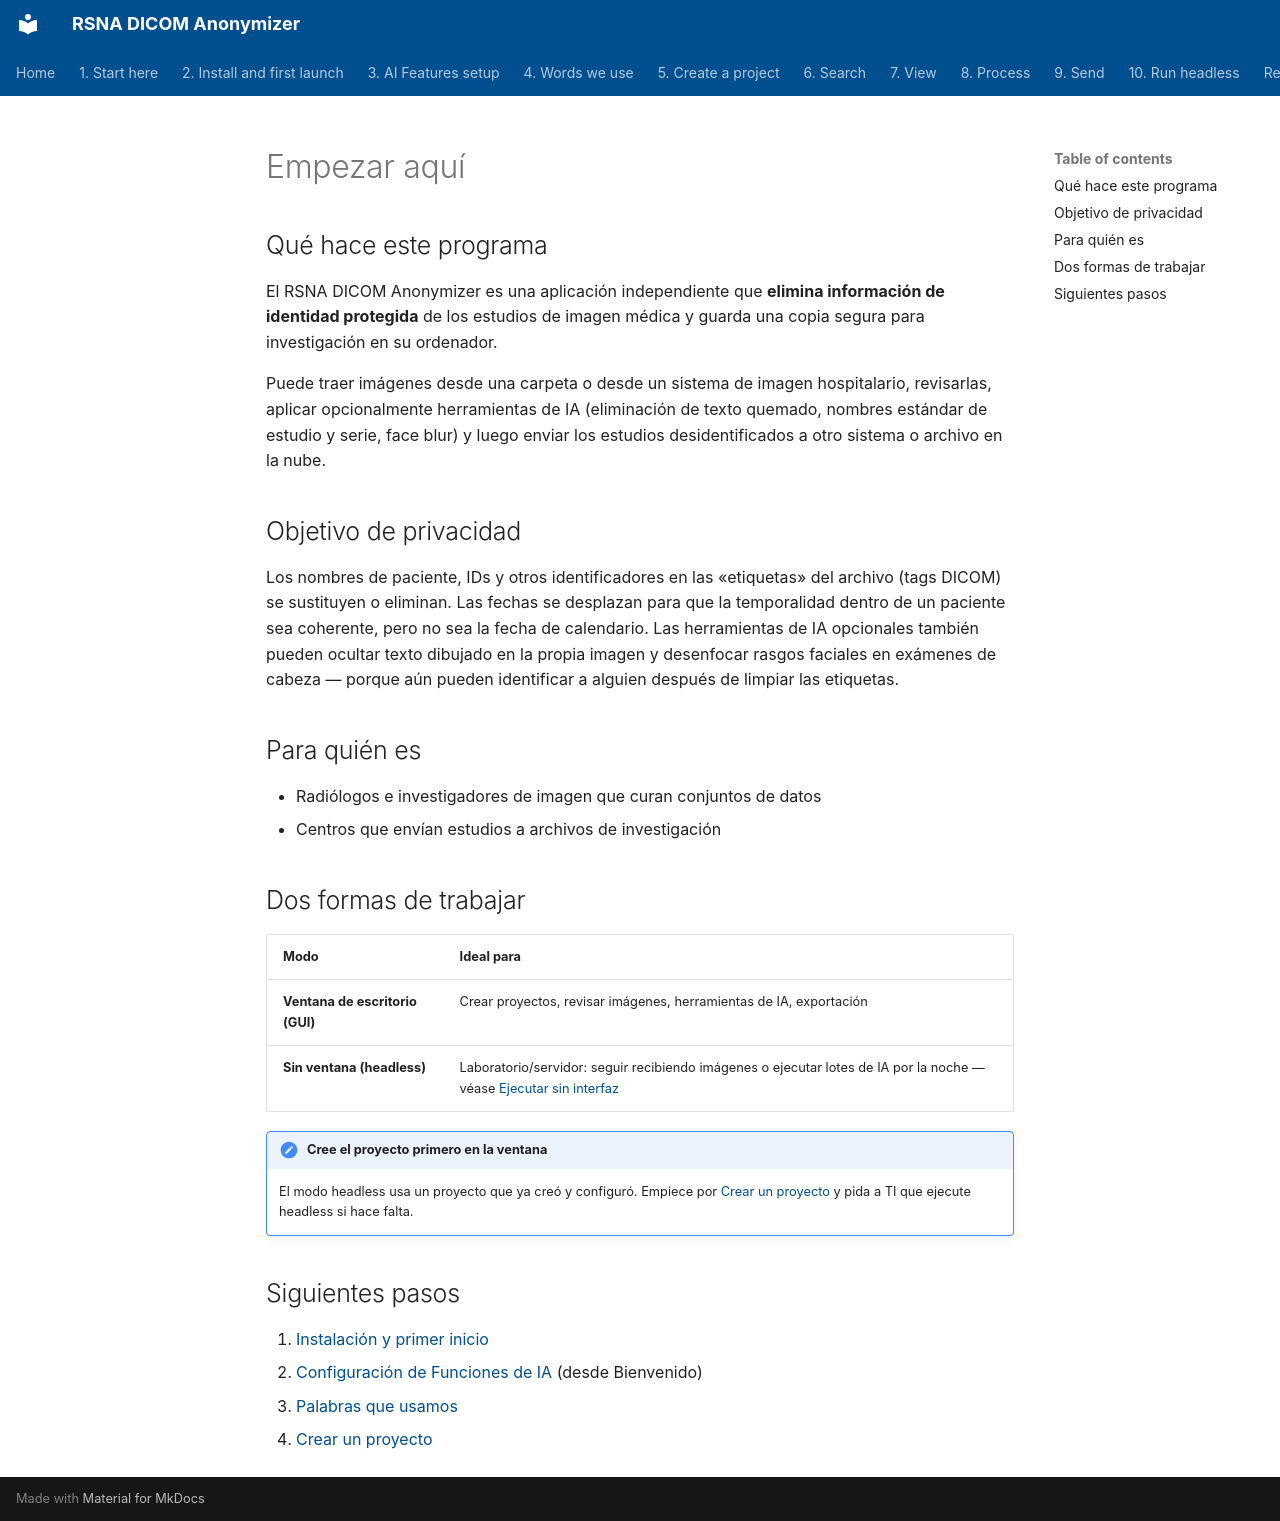

repository: RSNA/anonymizer · page: es/01-start-here/index.html · generator: mkdocs

# Empezar aquí

## Qué hace este programa

El RSNA DICOM Anonymizer es una aplicación independiente que **elimina información de identidad protegida** de los estudios de imagen médica y guarda una copia segura para investigación en su ordenador.

Puede traer imágenes desde una carpeta o desde un sistema de imagen hospitalario, revisarlas, aplicar opcionalmente herramientas de IA (eliminación de texto quemado, nombres estándar de estudio y serie, face blur) y luego enviar los estudios desidentificados a otro sistema o archivo en la nube.

## Objetivo de privacidad

Los nombres de paciente, IDs y otros identificadores en las «etiquetas» del archivo (tags DICOM) se sustituyen o eliminan. Las fechas se desplazan para que la temporalidad dentro de un paciente sea coherente, pero no sea la fecha de calendario. Las herramientas de IA opcionales también pueden ocultar texto dibujado en la propia imagen y desenfocar rasgos faciales en exámenes de cabeza — porque aún pueden identificar a alguien después de limpiar las etiquetas.

## Para quién es

- Radiólogos e investigadores de imagen que curan conjuntos de datos
- Centros que envían estudios a archivos de investigación

## Dos formas de trabajar


| Modo | Ideal para |
| ------------------------ | ------------------------------------------------------------------------------------------------------------ |
| **Ventana de escritorio (GUI)** | Crear proyectos, revisar imágenes, herramientas de IA, exportación |
| **Sin ventana (headless)** | Laboratorio/servidor: seguir recibiendo imágenes o ejecutar lotes de IA por la noche — véase [Ejecutar sin interfaz](../10-headless/) |


!!! important "Cree el proyecto primero en la ventana"
    El modo headless usa un proyecto que ya creó y configuró. Empiece por [Crear un proyecto](../05-create-project/) y pida a TI que ejecute headless si hace falta.

## Siguientes pasos

1. [Instalación y primer inicio](../02-install/)
2. [Configuración de Funciones de IA](../03-ai-features-setup/) (desde Bienvenido)
3. [Palabras que usamos](../04-words-we-use/)
4. [Crear un proyecto](../05-create-project/)
